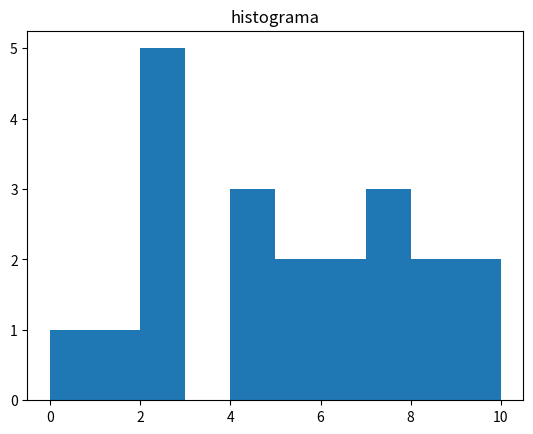

The matplotlib source for this figure:
# [redacted]
# Autor: Ricardo Veiga Coelho
# [redacted]
# Data: 31/08/22
# Descrição: Avaliação Continuada 1 – Análise exploratória dos dados. - exercicio 1 item b

import statistics
import numpy
from matplotlib import pyplot as plt 
import pandas as pd
import math

vetor=[5,2,7,4,2,8,9,2,1,6,7,10,0,5,4,2,7,6,4,8,2]
print(vetor)

print("\nMédia:",round(statistics.mean(vetor),2))
print("\nMediana:",round(statistics.median(vetor),2))
print("\nVariância",round(statistics.variance(vetor),2))
print("\nDesvio padrão:",round(statistics.stdev(vetor),2))
Desv=math.sqrt(statistics.variance(vetor))
Coef=str(round((Desv/statistics.mean(vetor)*100),2))
print("\nCoeficiende de variação do conjunto: "+Coef+"%\n")

print("\n1º Quartil:",numpy.quantile(vetor,[0.25]))
print("\n3º Quartil:",numpy.quantile(vetor,[0.75]))

numpy.histogram(vetor,bins = [0,20,40,60,80,100])
bins = numpy.histogram(vetor,bins = [0,20,40,60,80,100])
vetor=numpy.array([5,2,7,4,2,8,9,2,1,6,7,10,0,5,4,2,7,6,4,8,2])
plt.hist(vetor, bins = [0,1,2,3,4,5,6,7,8,9,10]) 
plt.title("histograma") 
plt.show()

#plt.boxplot(vetor)
#plt.show()
